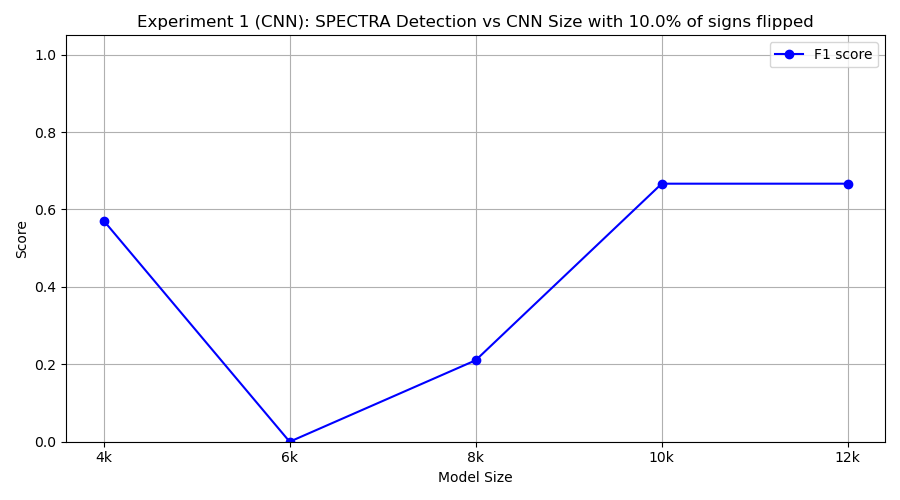

The data file committed next to this chart (first rows):
model_class, tp, fp, tn, fn, precision, recall, f1
FourKCNN, 8, 10, 0, 2, 0.4444, 0.8, 0.5714
SixKCNN, 0, 0, 10, 10, 0.0, 0.0, 0.0
EightKCNN, 2, 7, 3, 8, 0.2222, 0.2, 0.2105
TenKCNN, 10, 10, 0, 0, 0.5, 1.0, 0.6667
TwelveKCNN, 10, 10, 0, 0, 0.5, 1.0, 0.6667
